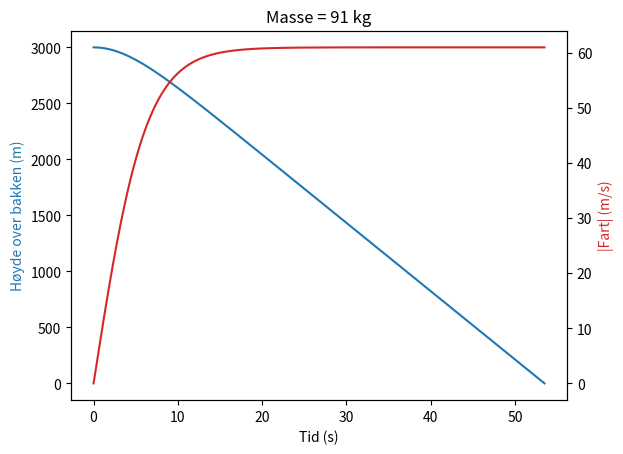

The matplotlib source for this figure:
from matplotlib import pyplot as plt
def L(v):
    'Dette gir |luftmotstandkraften| (N)'
    return k * v**2 # L = kv^2 er en "grei" modell for luftmotstand
# Tidssteg
dt = 0.001 # dette er hvor ofte høyde- og fartsverdiene vil oppdateres (s)
# Fysiske konstanter
m = 91 # massen til fallskjermshopperen (kg)
g = 9.81 # |gravitasjonakselerasjonen| (m/s)
k = 0.24 # luftmotstandkonstanten (kg/m)
# Lister for tid, høyde, og fart. Nødventig å ha noen verdier hvis du skal plotte!
t_verdier = [] # tidsverdier (s)
h_verdier = [] # høyde-over-bakken-verdier (m)
v_verdier = [] # |fart|sverdier (m/s)
# Startbetingelser
t = 0 # starttid (s)
h = 3000 # starthøyde over bakken (m)
v = 0 # |startfart| (m/s)

# Eulers metode
while h > 0: # vi kjører denne mens fallskjermshopperen er over bakken; etter det er vi ferdige.
    t_verdier.append(t) # setter inn den nåverdige tidsverdien i listen
    h_verdier.append(h) # setter inn den nåverdige høydeverdien i listen
    v_verdier.append(v) # setter inn den nåverdige fartsverdien i listen
    a = g - L(v) / m # utregning av |akselerasjon|. Luftmotstanden L er en kraft, derfor må vi dele den på massen.
    v += a * dt # numerisk integrasjon av |akselerasjon| til |fart|
    h -= v * dt # numerisk integrasjon av |fart| til posisjon
    t += dt # fullfør tidssteg

# Skriving ut av resultater
print(f'Det tar ca. {t:.2f} sekunder før du treffer bakken med en fart på ca. {v:.2f} m/s.') # se på hvordan en streng bør formateres!

# Plotting. Her er det egentlig ingenting dere burde vite, jeg prøvde bare å få det til å likne på Rune sin løsning. Bare se på dokumentasjonen til pyplot hvis dere vil vite hvordan alt dette funker.
fig, ax1 = plt.subplots()
ax1.set_title(f'Masse = {m} kg')
farge = 'tab:blue'
ax1.set_xlabel('Tid (s)')
ax1.set_ylabel('Høyde over bakken (m)', color=farge)
ax1.plot(t_verdier, h_verdier, color=farge)
ax2 = ax1.twinx()
farge = 'tab:red'
ax2.set_ylabel('|Fart| (m/s)', color=farge)
ax2.plot(t_verdier, v_verdier, color=farge)
plt.show()